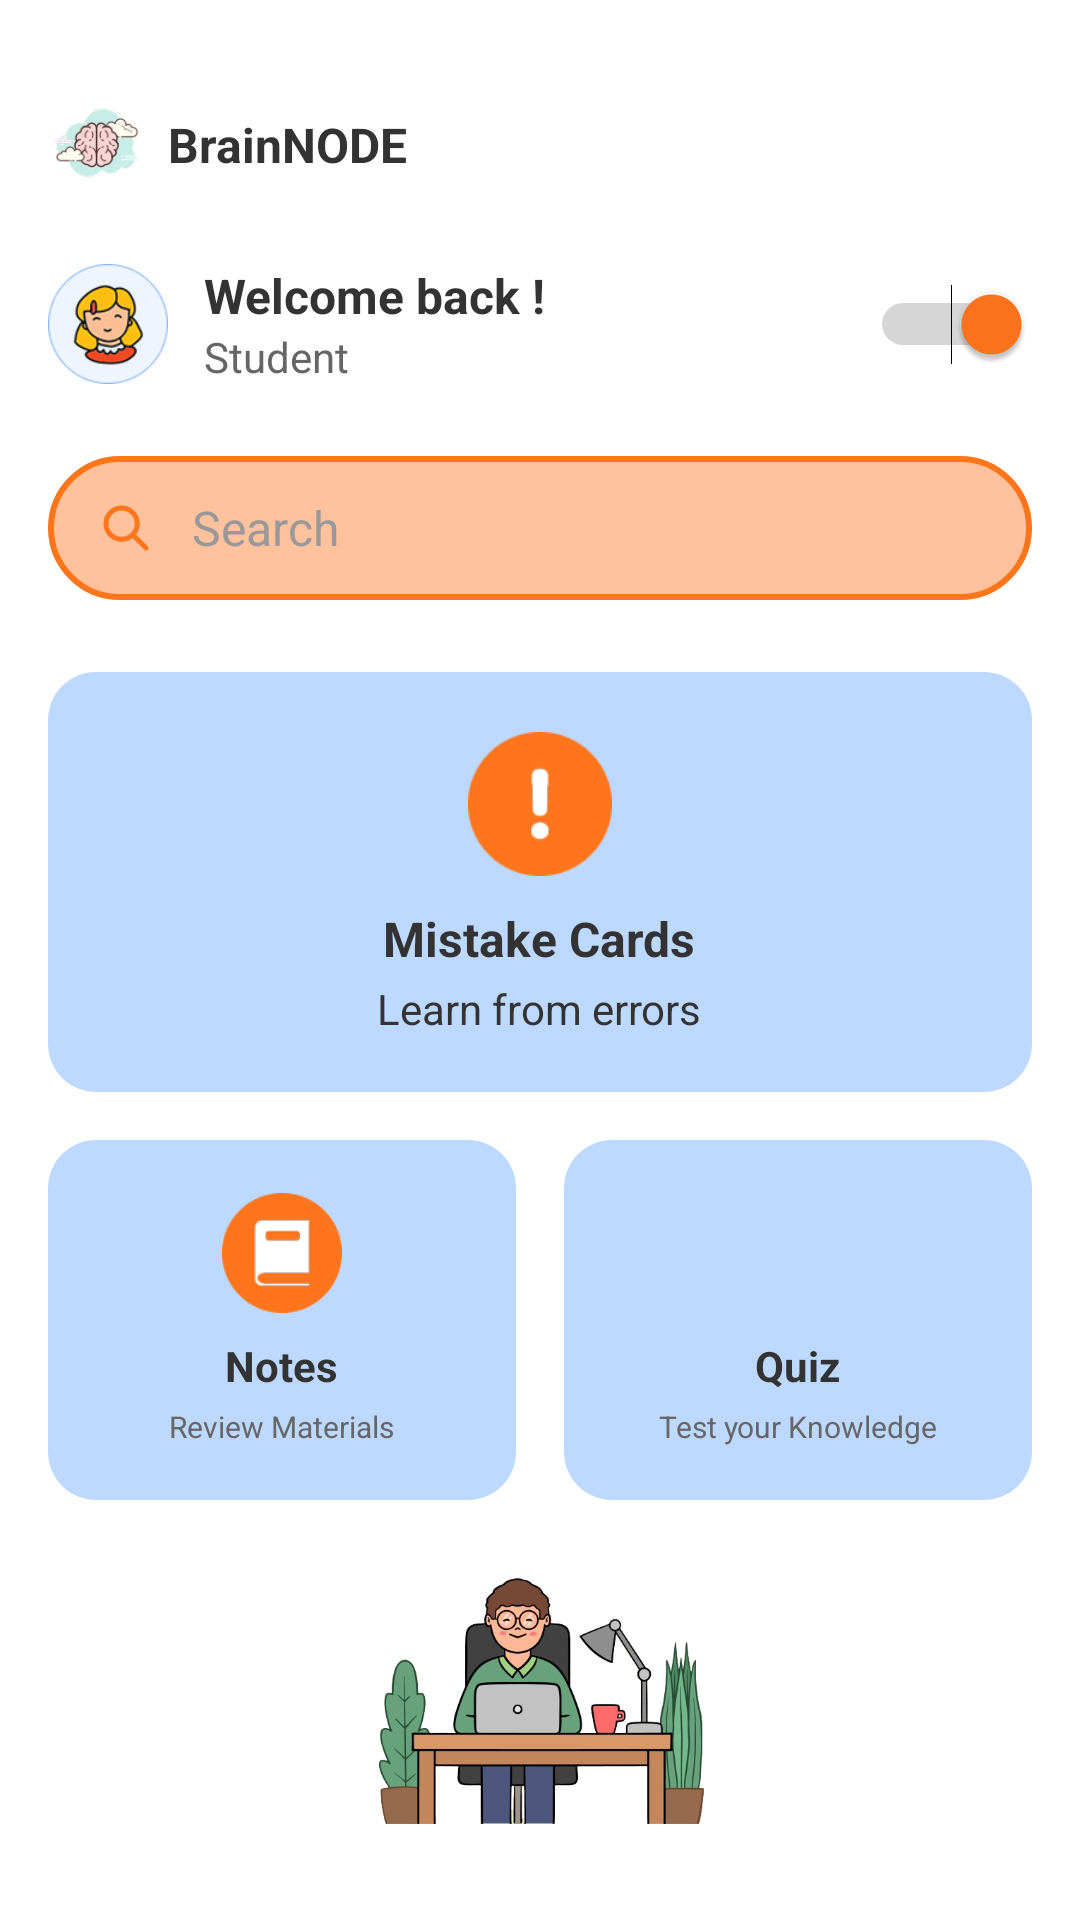

Reconstruct the res/layout file that produces this screen, plus the resources it refers to.
<!-- AndroidManifest.xml: application theme Theme.BrainNODE -->
<!-- res/layout/fragment_student_home.xml -->
<?xml version="1.0" encoding="utf-8"?>
<androidx.constraintlayout.widget.ConstraintLayout xmlns:android="http://schemas.android.com/apk/res/android"
    xmlns:app="http://schemas.android.com/apk/res-auto"
    xmlns:tools="http://schemas.android.com/tools"
    android:layout_width="match_parent"
    android:layout_height="match_parent"
    android:background="#FFFFFF"
    android:padding="16dp">

    
    <ImageView
        android:id="@+id/ivAppIcon"
        android:layout_width="32dp"
        android:layout_height="32dp"
        android:layout_marginTop="16dp"
        android:src="@drawable/app_icon"
        app:layout_constraintTop_toTopOf="parent"
        app:layout_constraintStart_toStartOf="parent" />

    
    <TextView
        android:id="@+id/tvAppName"
        android:layout_width="wrap_content"
        android:layout_height="wrap_content"
        android:layout_marginStart="8dp"
        android:text="BrainNODE"
        android:textColor="#333333"
        android:textSize="16sp"
        android:textStyle="bold"
        app:layout_constraintTop_toTopOf="@id/ivAppIcon"
        app:layout_constraintBottom_toBottomOf="@id/ivAppIcon"
        app:layout_constraintStart_toEndOf="@id/ivAppIcon" />

    
    <ImageView
        android:id="@+id/ivProfilePicture"
        android:layout_width="40dp"
        android:layout_height="40dp"
        android:layout_marginTop="24dp"
        android:src="@drawable/user_profile_picture_girl"
        android:scaleType="centerCrop"
        app:layout_constraintTop_toBottomOf="@id/ivAppIcon"
        app:layout_constraintStart_toStartOf="parent" />

    
    <LinearLayout
        android:id="@+id/llGreeting"
        android:layout_width="0dp"
        android:layout_height="wrap_content"
        android:layout_marginStart="12dp"
        android:layout_marginEnd="12dp"
        android:orientation="vertical"
        app:layout_constraintTop_toTopOf="@id/ivProfilePicture"
        app:layout_constraintBottom_toBottomOf="@id/ivProfilePicture"
        app:layout_constraintStart_toEndOf="@id/ivProfilePicture"
        app:layout_constraintEnd_toStartOf="@id/toggleButton">

        <TextView
            android:id="@+id/tvGreeting"
            android:layout_width="wrap_content"
            android:layout_height="wrap_content"
            android:text="Welcome back !"
            android:textColor="#333333"
            android:textSize="16sp"
            android:textStyle="bold" />

        <TextView
            android:layout_width="wrap_content"
            android:layout_height="wrap_content"
            android:text="Student"
            android:textColor="#666666"
            android:textSize="14sp" />

    </LinearLayout>

    
    <Switch
        android:id="@+id/toggleButton"
        android:layout_width="wrap_content"
        android:layout_height="wrap_content"
        android:thumbTint="#FF751C"
        android:trackTint="#636363"
        android:checked="true"
        app:layout_constraintTop_toTopOf="@id/ivProfilePicture"
        app:layout_constraintBottom_toBottomOf="@id/ivProfilePicture"
        app:layout_constraintEnd_toEndOf="parent" />

    
    <LinearLayout
        android:id="@+id/llSearchBar"
        android:layout_width="0dp"
        android:layout_height="48dp"
        android:layout_marginTop="24dp"
        android:background="@drawable/search_bar_background"
        android:gravity="center_vertical"
        android:orientation="horizontal"
        android:paddingStart="16dp"
        android:paddingEnd="16dp"
        app:layout_constraintTop_toBottomOf="@id/ivProfilePicture"
        app:layout_constraintStart_toStartOf="parent"
        app:layout_constraintEnd_toEndOf="parent">

        <ImageView
            android:layout_width="20dp"
            android:layout_height="20dp"
            android:layout_marginEnd="12dp"
            android:src="@drawable/search_icon"
            android:scaleType="centerInside" />

        <EditText
            android:id="@+id/etSearch"
            android:layout_width="0dp"
            android:layout_height="wrap_content"
            android:layout_weight="1"
            android:background="@android:color/transparent"
            android:hint="Search"
            android:textColorHint="#999999"
            android:textColor="#333333"
            android:textSize="16sp" />

    </LinearLayout>

    
    <LinearLayout
        android:id="@+id/llMistakeCards"
        android:layout_width="0dp"
        android:layout_height="140dp"
        android:layout_marginTop="24dp"
        android:background="@drawable/feature_card_background"
        android:gravity="center"
        android:orientation="vertical"
        android:padding="20dp"
        app:layout_constraintTop_toBottomOf="@id/llSearchBar"
        app:layout_constraintStart_toStartOf="parent"
        app:layout_constraintEnd_toEndOf="parent">

        <ImageView
            android:layout_width="48dp"
            android:layout_height="48dp"
            android:layout_marginBottom="10dp"
            android:src="@drawable/mistake_cards"
            android:scaleType="centerInside" />

        <TextView
            android:layout_width="wrap_content"
            android:layout_height="wrap_content"
            android:gravity="center"
            android:text="Mistake Cards"
            android:textColor="#333333"
            android:textSize="16sp"
            android:textStyle="bold" />

        <TextView
            android:layout_width="wrap_content"
            android:layout_height="wrap_content"
            android:layout_marginTop="3dp"
            android:gravity="center"
            android:text="Learn from errors"
            android:textColor="#333333"
            android:textSize="14sp" />

    </LinearLayout>

    
    <LinearLayout
        android:id="@+id/llBottomCards"
        android:layout_width="0dp"
        android:layout_height="120dp"
        android:layout_marginTop="16dp"
        android:orientation="horizontal"
        android:weightSum="2"
        app:layout_constraintTop_toBottomOf="@id/llMistakeCards"
        app:layout_constraintStart_toStartOf="parent"
        app:layout_constraintEnd_toEndOf="parent">

        
        <LinearLayout
            android:id="@+id/llNotes"
            android:layout_width="0dp"
            android:layout_height="match_parent"
            android:layout_weight="1"
            android:layout_marginEnd="8dp"
            android:background="@drawable/feature_card_background"
            android:gravity="center"
            android:orientation="vertical"
            android:padding="16dp">

            <ImageView
                android:layout_width="40dp"
                android:layout_height="40dp"
                android:layout_marginBottom="8dp"
                android:src="@drawable/notes"
                android:scaleType="centerInside" />

            <TextView
                android:layout_width="wrap_content"
                android:layout_height="wrap_content"
                android:text="Notes"
                android:textColor="#333333"
                android:textSize="14sp"
                android:textStyle="bold" />

            <TextView
                android:layout_width="wrap_content"
                android:layout_height="wrap_content"
                android:layout_marginTop="4dp"
                android:text="Review Materials"
                android:textColor="#666666"
                android:textSize="10sp" />

        </LinearLayout>

        
        <LinearLayout
            android:id="@+id/llQuiz"
            android:layout_width="0dp"
            android:layout_height="match_parent"
            android:layout_weight="1"
            android:layout_marginStart="8dp"
            android:background="@drawable/feature_card_background"
            android:gravity="center"
            android:orientation="vertical"
            android:padding="16dp">

            <ImageView
                android:layout_width="40dp"
                android:layout_height="40dp"
                android:layout_marginBottom="8dp"
                android:src="@drawable/quiz"
                android:scaleType="centerInside" />

            <TextView
                android:layout_width="wrap_content"
                android:layout_height="wrap_content"
                android:text="Quiz"
                android:textColor="#333333"
                android:textSize="14sp"
                android:textStyle="bold" />

            <TextView
                android:layout_width="wrap_content"
                android:layout_height="wrap_content"
                android:layout_marginTop="4dp"
                android:text="Test your Knowledge"
                android:textColor="#666666"
                android:textSize="10sp" />

        </LinearLayout>

    </LinearLayout>

    
    <ImageView
        android:id="@+id/ivHomeIllustration"
        android:layout_width="0dp"
        android:layout_height="0dp"
        android:layout_marginTop="16dp"
        android:layout_marginStart="16dp"
        android:layout_marginEnd="16dp"
        android:layout_marginBottom="16dp"
        android:src="@drawable/home_illustration"
        android:scaleType="fitCenter"
        app:layout_constraintTop_toBottomOf="@id/llBottomCards"
        app:layout_constraintBottom_toBottomOf="parent"
        app:layout_constraintStart_toStartOf="parent"
        app:layout_constraintEnd_toEndOf="parent" />

</androidx.constraintlayout.widget.ConstraintLayout>
<!-- resources referenced by this layout -->
<resources>
  <!-- drawable app_icon: png bitmap (drawable, 9498 bytes) -->
  <!-- drawable feature_card_background (drawable) -->
  <?xml version="1.0" encoding="utf-8"?>
  <shape xmlns:android="http://schemas.android.com/apk/res/android"
      android:shape="rectangle">
      <solid android:color="#BDD9FF" />
      <corners android:radius="16dp" />
  </shape>
  <!-- drawable home_illustration: png bitmap (drawable, 113292 bytes) -->
  <!-- drawable mistake_cards: png bitmap (drawable, 2732 bytes) -->
  <!-- drawable notes: png bitmap (drawable, 2546 bytes) -->
  <!-- drawable search_bar_background (drawable) -->
  <?xml version="1.0" encoding="utf-8"?>
  <shape xmlns:android="http://schemas.android.com/apk/res/android"
      android:shape="rectangle">
      <solid android:color="#FFC29D" />
      <stroke
          android:width="2dp"
          android:color="#FF751C" />
      <corners android:radius="25dp" />
  </shape>
  <!-- drawable search_icon: png bitmap (drawable, 4083 bytes) -->
  <!-- drawable user_profile_picture_girl: png bitmap (drawable, 10242 bytes) -->
  <style name="Theme.BrainNODE" parent="Theme.MaterialComponents.DayNight.DarkActionBar">
          
          <item name="colorPrimary">@color/purple_500</item>
          <item name="colorPrimaryVariant">@color/purple_700</item>
          <item name="colorOnPrimary">@color/white</item>
          
          <item name="colorSecondary">@color/teal_200</item>
          <item name="colorSecondaryVariant">@color/teal_700</item>
          <item name="colorOnSecondary">@color/black</item>
          
          <item name="android:statusBarColor">?attr/colorPrimaryVariant</item>
          
      </style>
  <color name="purple_500">#FF6200EE</color>
  <color name="purple_700">#FF3700B3</color>
  <color name="white">#FFFFFFFF</color>
  <color name="teal_200">#FF03DAC5</color>
  <color name="teal_700">#FF018786</color>
  <color name="black">#FF000000</color>
</resources>
